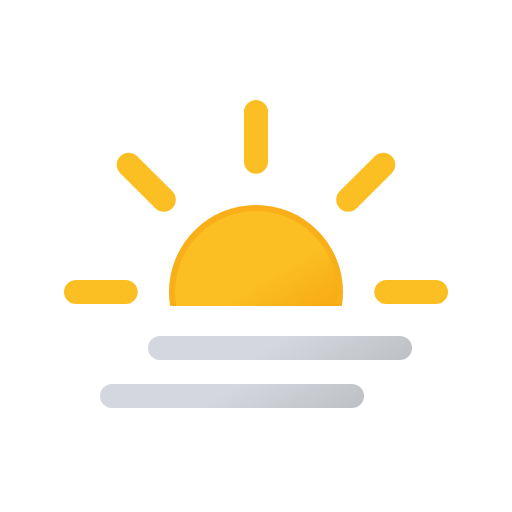
t = 0.00 s
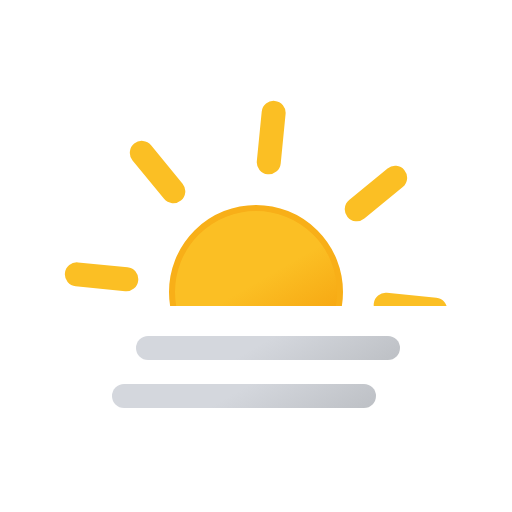
t = 0.75 s
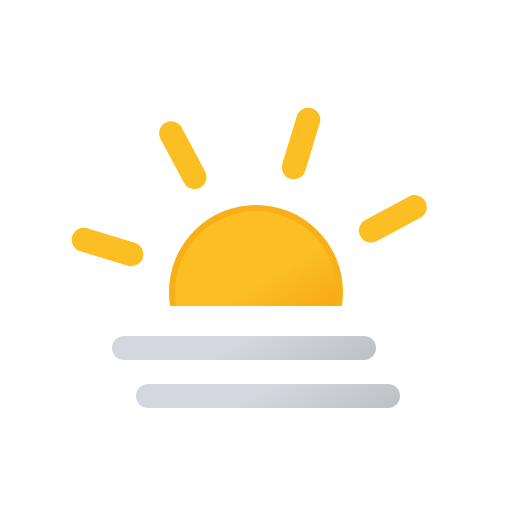
t = 2.25 s
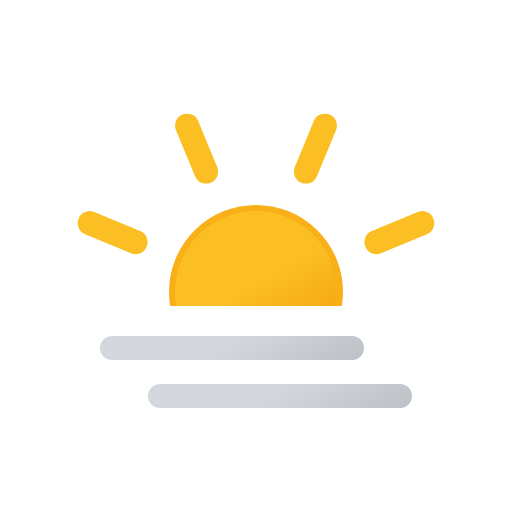
t = 3.00 s
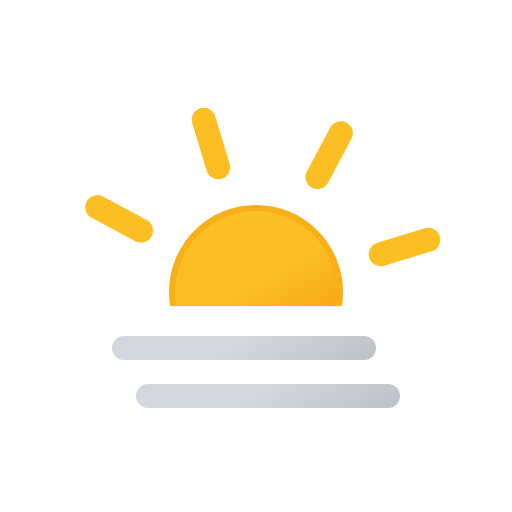
t = 3.75 s
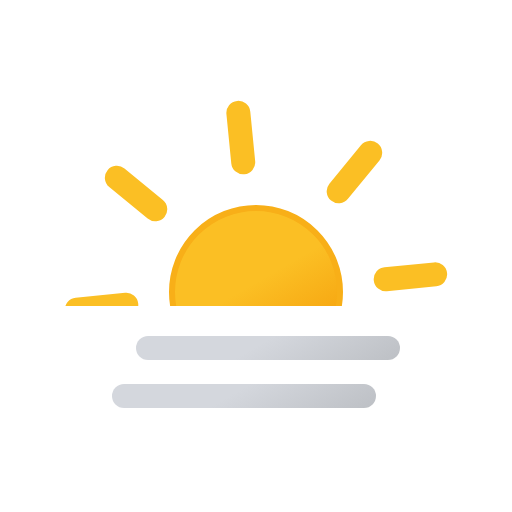
t = 5.25 s

The animated SVG that drew these frames (rendered in a browser with its animation timeline set to each time). Animation: 3 SMIL elements (animateTransform=3); one cycle of 6.00 s, repeats indefinitely.

<svg xmlns="http://www.w3.org/2000/svg" xmlns:xlink="http://www.w3.org/1999/xlink" viewBox="0 0 512 512">
    <defs>
        <linearGradient id="a" x1="96" y1="-2.35" x2="168" y2="122.35" gradientUnits="userSpaceOnUse">
            <stop offset="0" stop-color="#d4d7dd"/>
            <stop offset="0.45" stop-color="#d4d7dd"/>
            <stop offset="1" stop-color="#bec1c6"/>
        </linearGradient>
        <linearGradient id="b" y1="-50.35" x2="168" y2="74.35" xlink:href="#a"/>
        <linearGradient id="c" x1="149.99" y1="119.24" x2="234.01" y2="264.76" gradientUnits="userSpaceOnUse">
            <stop offset="0" stop-color="#fbbf24"/>
            <stop offset="0.45" stop-color="#fbbf24"/>
            <stop offset="1" stop-color="#f59e0b"/>
        </linearGradient>
        <clipPath id="d">
            <rect width="512" height="306" fill="none"/>
        </clipPath>
        <symbol id="e" viewBox="0 0 384 384">
            <!-- sun-core -->
            <circle cx="192" cy="192" r="84" stroke="#f8af18" stroke-miterlimit="10" stroke-width="6" fill="url(#c)"/>

            <!-- sun-rays -->
            <path d="M192,61.66V12m0,360V322.34M284.17,99.83l35.11-35.11M64.72,319.28l35.11-35.11m0-184.34L64.72,64.72M319.28,319.28l-35.11-35.11M61.66,192H12m360,0H322.34" fill="none" stroke="#fbbf24" stroke-linecap="round" stroke-miterlimit="10" stroke-width="24">
                <animateTransform
                    attributeName="transform"
                    additive="sum"
                    type="rotate"
                    values="0 192 192; 45 192 192"
                    dur="6s"
                    repeatCount="indefinite"/>
            </path>
        </symbol>
        <symbol id="f" viewBox="0 0 264 72" overflow="visible">
            <line x1="12" y1="60" x2="252" y2="60" fill="none" stroke-linecap="round" stroke-miterlimit="10" stroke-width="24" stroke="url(#a)">
                <animateTransform
                    attributeName="transform"
                    additive="sum"
                    type="translate"
                    values="-24 0; 24 0; -24 0"
                    dur="6s"
                    repeatCount="indefinite"/>
            </line>
            <line x1="12" y1="12" x2="252" y2="12" fill="none" stroke-linecap="round" stroke-miterlimit="10" stroke-width="24" stroke="url(#b)">
                <animateTransform
                    attributeName="transform"
                    additive="sum"
                    type="translate"
                    values="24 0; -24 0; 24 0"
                    dur="6s"
                    repeatCount="indefinite"/>
            </line>
        </symbol>
    </defs>
    <g clip-path="url(#d)">
        <use width="384" height="384" transform="translate(64 100)" xlink:href="#e"/>
    </g>
    <use width="264" height="72" transform="translate(124 336)" xlink:href="#f"/>
</svg>
